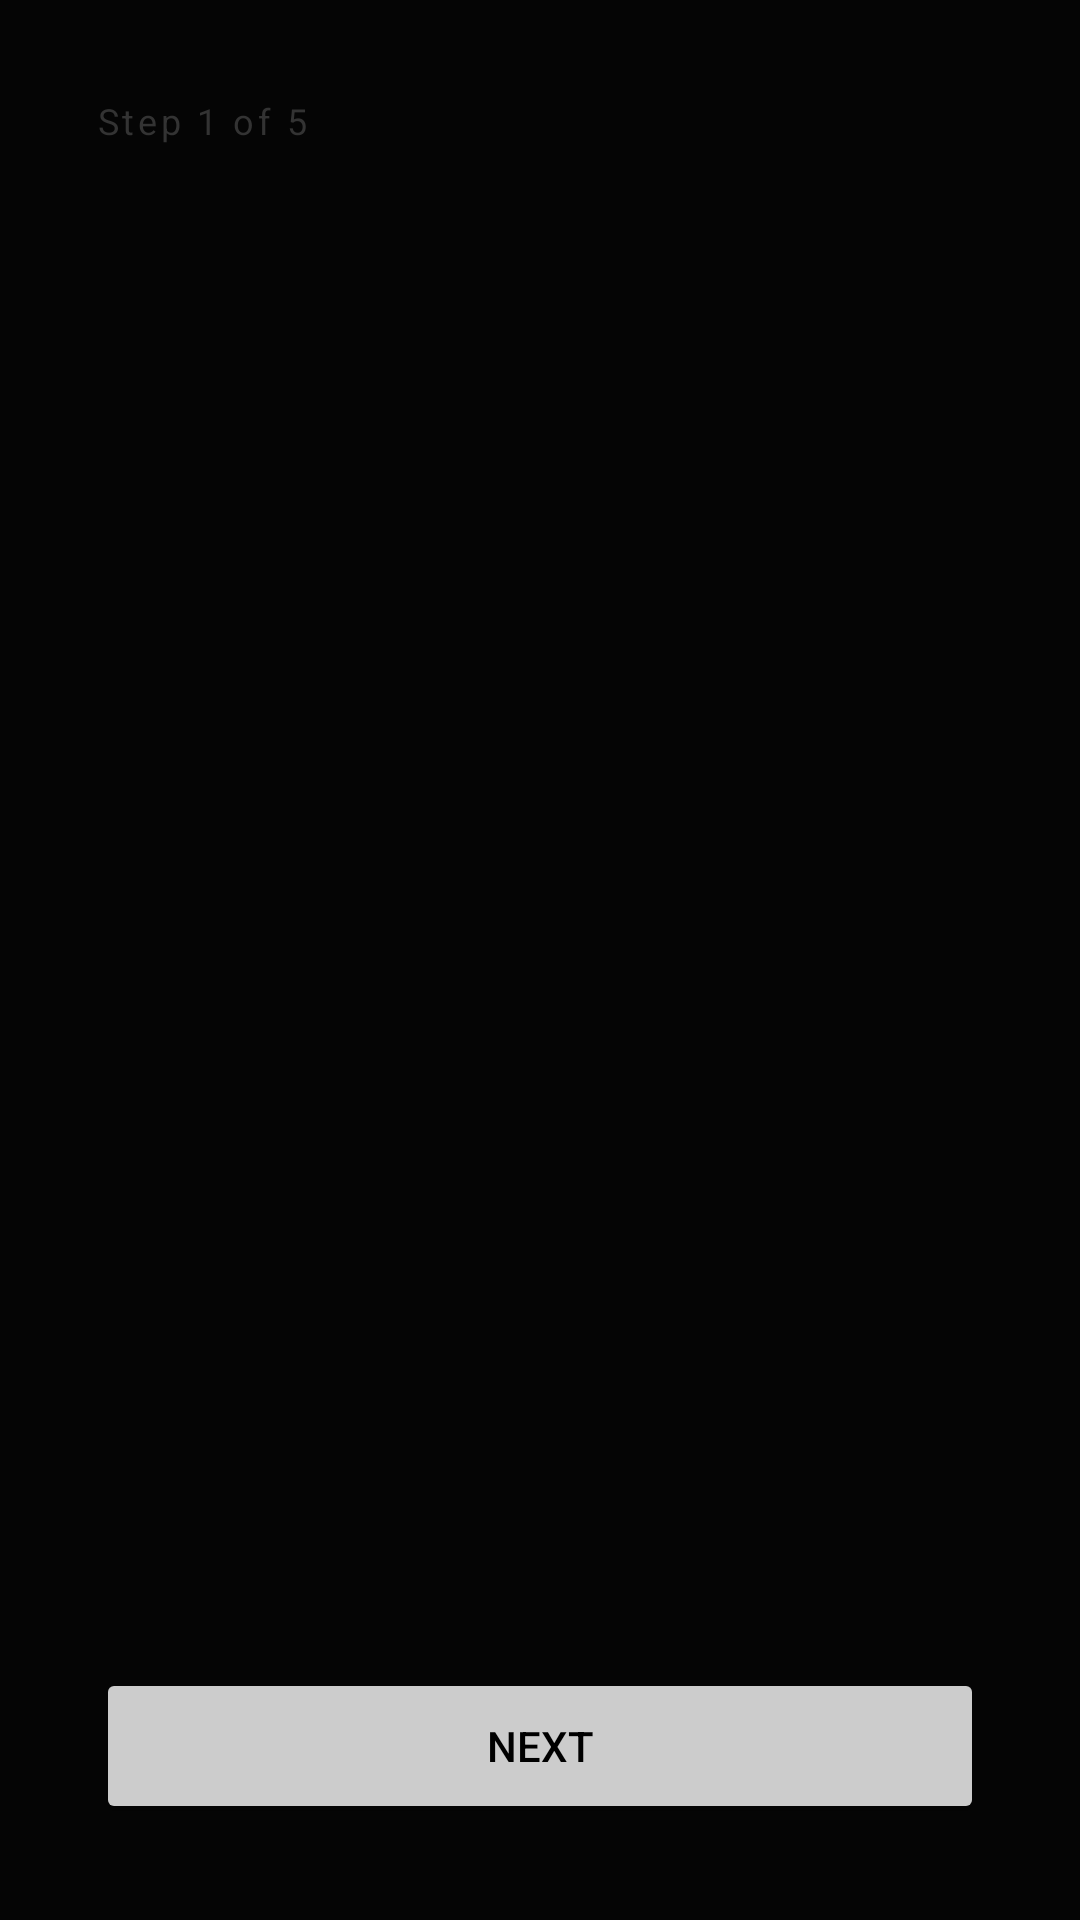

Layout XML and referenced resources for this Android screen:
<!-- AndroidManifest.xml: application theme Theme.PhoneNap -->
<!-- res/layout/activity_setup.xml -->
<?xml version="1.0" encoding="utf-8"?>
<LinearLayout xmlns:android="http://schemas.android.com/apk/res/android"
    android:layout_width="match_parent"
    android:layout_height="match_parent"
    android:orientation="vertical"
    android:background="#050505"
    android:padding="32dp">

    <TextView
        android:id="@+id/tvProgress"
        android:layout_width="wrap_content"
        android:layout_height="wrap_content"
        android:text="Step 1 of 5"
        android:textColor="#333333"
        android:textSize="12sp"
        android:letterSpacing="0.1"
        android:layout_marginBottom="32dp"/>

    <TextView
        android:id="@+id/tvStepTitle"
        android:layout_width="wrap_content"
        android:layout_height="wrap_content"
        android:text=""
        android:textColor="#AAAAAA"
        android:textSize="24sp"
        android:fontFamily="sans-serif-light"
        android:layout_marginBottom="16dp"/>

    <TextView
        android:id="@+id/tvStepDesc"
        android:layout_width="match_parent"
        android:layout_height="0dp"
        android:layout_weight="1"
        android:text=""
        android:textColor="#555555"
        android:textSize="14sp"
        android:lineSpacingExtra="6dp"/>

    <Button
        android:id="@+id/btnNext"
        android:layout_width="match_parent"
        android:layout_height="52dp"
        android:text="Next"
        android:textColor="#000000"
        android:backgroundTint="#CCCCCC"/>

</LinearLayout>
<!-- resources referenced by this layout -->
<resources>
  <style name="Theme.PhoneNap" parent="Theme.Material3.Dark.NoActionBar">
          <item name="android:windowBackground">@color/background</item>
          <item name="android:statusBarColor">@color/background</item>
          <item name="android:navigationBarColor">@color/background</item>
      </style>
  <color name="background">#0D0D0D</color>
</resources>
